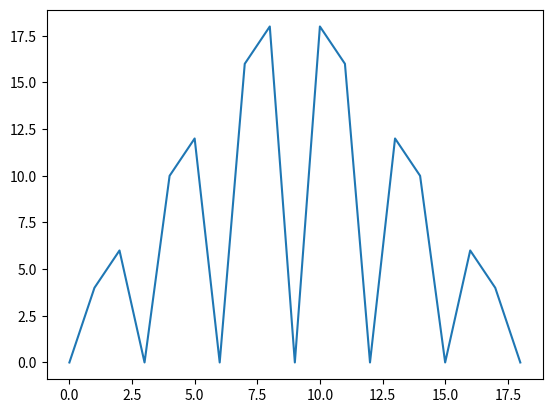

This chart was generated by the following Python code:
import matplotlib.pyplot as plt


def main():
    """ # Main
    This is a backbone of the project. This Fuction runs all the others.
    """
    signal = [0, 1, 3, 0, 1, 3, 0, 1, 3, 0]

    reverse_signal = reverse(signal)
    result_signal = apply_AMDF(reverse_signal, signal)
    plot_graph(result_signal)
    print("AMDF: {0}\nF1: {1} at position {2}.".format(
        result_signal,
        None if (len(result_signal) %
                 2) == 0 else result_signal[int(len(result_signal)/2)],
        None if (len(result_signal) % 2) == 0 else int(
            len(result_signal)/2) + 1,
    )
    )


def reverse(audio_arr):
    """ ## Reverse

    Args:
        audio_arr (numpy.ndarray): audio data in numpy array type.

    Returns:
        numpy.ndarray: reversed array.
    """
    return audio_arr[::-1]


def apply_AMDF(signal_1, signal_2):
    results = []
    final_size = (len(signal_1) + len(signal_2)) - 1

    for idx, i in enumerate(signal_2):
        aux = []
        for j in signal_1:
            aux.append(abs(i-j))
        aux = complete_with_zeros(reverse(aux), final_size, idx)
        results.append(aux)

    return [sum(i) for i in zip(*results)]


def complete_with_zeros(signal, final_size, idx):
    for i in range(idx):
        signal.append(0)

    while len(signal) < final_size:
        signal.insert(0, 0)

    return signal


def plot_graph(samples):
    plt.plot(samples)
    plt.show()


if __name__ == '__main__':
    main()
